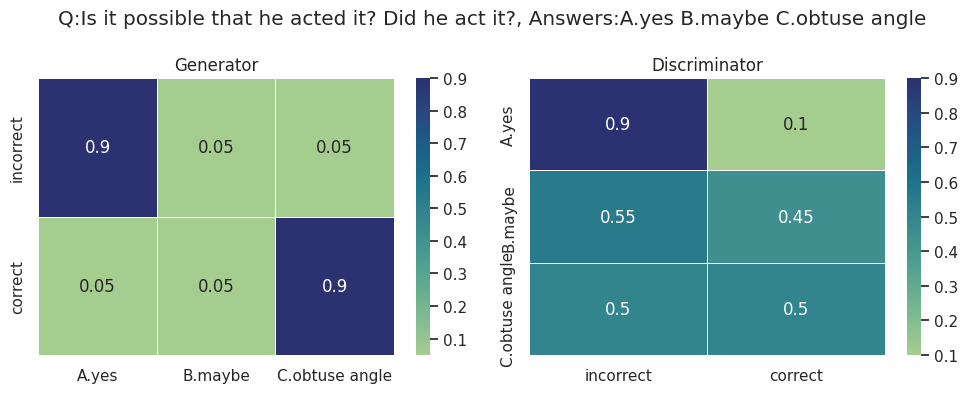
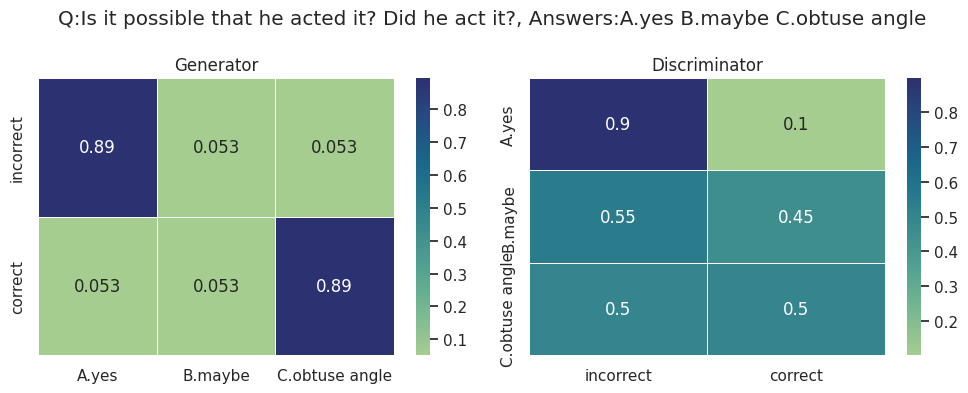

Reproduce these figures in Python, in order.
import numpy as np
import os
from tqdm import tqdm
from typing import Tuple
import seaborn as sns
import matplotlib.pyplot as plt

np.random.seed(42)
sns.set_theme()
signal_mapping = {0: 'incorrect', 1:'correct'}


def get_probs_from_LLM(task_str: str, candidate_set: list[str]) -> Tuple[np.array, np.array]:
    """
    Using the task string and candidate answers as prompt
    Generate normalized probability predicted by LLM

    Return: Generator probs, Discriminator probs
    """
    candidate_size = len(candidate_set)
    # gen: P(y|v), 2->Y
    gen_probs = np.empty([2, candidate_size], dtype=float)
    # dis: P(v|y), Y->2
    dis_probs = np.empty([candidate_size, 2], dtype=float)

    # TODO: get probs from LLM logits
    gen_probs[0][0], gen_probs[1][-1] = 0.9, 0.9
    gen_probs[0][1:], gen_probs[1][:-1] = 0.1 / \
        (candidate_size - 1),  0.1 / (candidate_size - 1)
    tmp = np.random.random(size=dis_probs.shape)
    dis_probs = tmp/tmp.sum(axis=-1, keepdims=True)
    dis_probs[0], dis_probs[-1] = [0.9, 0.1], [0.5, 0.5]

    return gen_probs, dis_probs


class Consensus_Game:
    """
    The consensus game: 2 player signaling game
    Given a text-based task x:
    1. Nature sample a correct/incorrect signal v (0/1)
    2. Generator generates answer by P(y|x,v)
    3. Discriminator evaluates the answer by P(·|x,y)

    What determines the game is
    1. task x
    2. candidates set Y
    """

    def __init__(self, task_str: str, candidate_set: list[str]):
        # save args
        self.task_str = task_str
        self.candidate_set = candidate_set
        self.candidate_size = len(candidate_set)
        # learning param
        self.eta_g = self.eta_d = 0.1
        self.lam_g = self.lam_d = 0.1
        # initialize probs
        self.init_gen, self.init_dis = get_probs_from_LLM(
            task_str, candidate_set)
        # current probs
        self.gen, self.dis = np.copy(self.init_gen), np.copy(self.init_dis)
        self.Q_gen, self.Q_dis = np.zeros_like(
            self.gen), np.zeros_like(self.dis)

    def naive_run(self, max_iter=5000):
        llog_init_gen, llog_init_dis = self.lam_g*np.log(self.init_gen), self.lam_d*np.log(self.init_dis)
        for t in tqdm(range(1, max_iter+1)):
            ## run the game
            # 1. nature selects v
            signal = np.random.randint(0, 2)
            # 2. generator generates y
            y = np.random.choice(self.candidate_size, p=self.gen[signal])
            ## update weights
            # 1. Q value, perform incremental update
            self.Q_gen[signal] += 1/2/t*self.dis[y, signal]
            self.Q_dis[y] += 1/2/t*self.gen[signal, y]
            # 2. PiKL update
            rate_gen, rate_dis = 1/(self.eta_g*t) + self.lam_g, 1/(self.eta_d*t)+self.lam_d
            next_gen = np.exp((self.Q_gen + llog_init_gen) / rate_gen)
            next_dis = np.exp((self.Q_dis + llog_init_dis) / rate_dis)
            self.gen = next_gen / next_gen.sum(axis=-1, keepdims=True)
            self.dis = next_dis / next_dis.sum(axis=-1, keepdims=True)

    def plot_policy(self, filename='fig.pdf'):
        dir_name = 'figs'
        if not os.path.exists(dir_name):
            os.makedirs(dir_name)
        fig, axs = plt.subplots(1,2, figsize=(10,4))
        sns.heatmap(self.gen, yticklabels=signal_mapping.values(),xticklabels=self.candidate_set,
                    cmap='crest', annot=True, linewidth=.5, ax=axs[0])
        sns.heatmap(self.dis,xticklabels=signal_mapping.values(),yticklabels=self.candidate_set,
        cmap='crest', annot=True, linewidth=.5, ax=axs[1])
        axs[0].set_title('Generator')
        axs[1].set_title('Discriminator')
        fig.suptitle(f'Q:{self.task_str}, Answers:{" ".join(self.candidate_set)}')
        plt.tight_layout()
        plt.savefig(os.path.join(dir_name, filename))


if __name__ == '__main__':
    
    task_str = 'Is it possible that he acted it? Did he act it?'
    candidate_set = ['A.yes', 'B.maybe', 'C.obtuse angle']
    game = Consensus_Game(task_str=task_str, candidate_set=candidate_set)

    game.plot_policy('init_policy.pdf')

    game.naive_run()

    game.plot_policy('end_policy.pdf')
